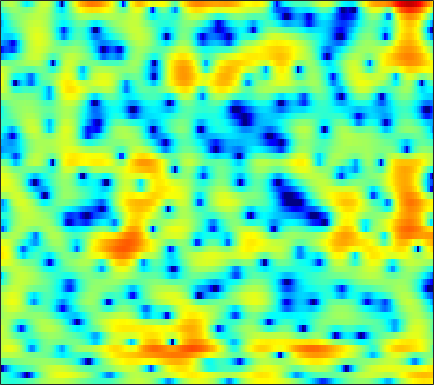

Source data for this figure (header and first rows):
-2.8323, -3.0724, -3.3445, -3.5603, -3.679, -3.7522, -3.7422, -3.6922, -3.5671, -3.3716, -3.0916, -2.8332, -2.4132, -1.9273, -1.5338, -0.97866, -0.41472, -0.003456, 0.52022, 1.01, 1.4489, 1.7387, 2.0744, 2.3069
-2.571, -3.036, -3.62, -4.193, -4.641, -5.318, -6.152, -6.95, -8.335, -10.31, -13.32, -16.8, -21.68, -16.17, -11.97, -8.042, -5.223, -3.552, -1.735, -0.2655, 0.9305, 1.679, 2.506, 3.161
-31.76, -17.77, -11.91, -8.82, -7.269, -5.81, -4.806, -4.256, -3.715, -3.321, -3.001, -2.769, -2.429, -2.017, -1.646, -1.069, -0.4389, 0.03782, 0.6644, 1.251, 1.778, 2.125, 2.508, 2.797
-1.578, -1.637, -1.567, -1.357, -1.157, -0.8714, -0.6012, -0.4177, -0.2041, -0.03635, 0.1021, 0.1902, 0.2917, 0.382, 0.453, 0.5529, 0.6551, 0.7279, 0.8026, 0.8504, 0.8652, 0.8481, 0.7821, 0.67
1.979, 2.04, 2.125, 2.186, 2.201, 2.159, 2.042, 1.901, 1.643, 1.311, 0.9323, 0.6425, 0.2652, -0.06177, -0.2482, -0.4109, -0.4669, -0.4598, -0.4558, -0.5044, -0.6656, -0.8962, -1.363, -2.048
2.365, 3.117, 3.783, 4.137, 4.214, 4.087, 3.713, 3.26, 2.406, 1.213, -0.38, -1.899, -4.555, -7.937, -10.11, -9.428, -6.428, -4.481, -2.6, -1.379, -0.6987, -0.5141, -0.6729, -1.3
2.364, 2.634, 2.825, 2.822, 2.694, 2.366, 1.857, 1.369, 0.578, -0.3901, -1.496, -2.385, -3.59, -4.581, -4.978, -4.796, -3.981, -3.174, -2.101, -1.226, -0.5704, -0.2392, 0.00513, 0.04831
2.674, 2.416, 1.973, 1.403, 0.8955, 0.127, -0.7161, -1.356, -2.133, -2.73, -3.068, -3.12, -2.97, -2.626, -2.292, -1.773, -1.212, -0.7902, -0.2516, 0.224, 0.6051, 0.8115, 0.9847, 1.038
2.851, 2.503, 1.843, 0.9146, -0.003773, -1.604, -3.8, -6.019, -10.06, -14.91, -12.97, -9.464, -6.028, -3.649, -2.307, -0.9218, 0.1225, 0.738, 1.365, 1.809, 2.094, 2.212, 2.245, 2.142
1.864, 1.884, 1.696, 1.246, 0.7285, -0.1859, -1.331, -2.269, -3.422, -4.139, -4.032, -3.473, -2.409, -1.324, -0.5892, 0.237, 0.8841, 1.256, 1.6, 1.79, 1.818, 1.744, 1.53, 1.181
0.8016, 1.253, 1.645, 1.821, 1.83, 1.716, 1.496, 1.282, 0.9992, 0.7526, 0.5584, 0.4644, 0.4206, 0.439, 0.4769, 0.5275, 0.5598, 0.5625, 0.5033, 0.3498, 0.07228, -0.2269, -0.7725, -1.471
0.8776, 1.643, 2.414, 2.944, 3.19, 3.33, 3.272, 3.104, 2.746, 2.26, 1.668, 1.163, 0.4562, -0.217, -0.644, -1.044, -1.238, -1.279, -1.282, -1.329, -1.541, -1.857, -2.567, -3.657
1.666, 2.555, 3.456, 4.064, 4.345, 4.479, 4.356, 4.09, 3.472, 2.542, 1.242, -0.02781, -2.247, -5.19, -7.816, -10.27, -8.802, -6.772, -4.619, -3.271, -2.569, -2.408, -2.619, -3.297
1.881, 2.442, 3.083, 3.558, 3.792, 3.93, 3.851, 3.647, 3.13, 2.305, 1.158, 0.06051, -1.745, -3.865, -5.417, -6.605, -6.176, -5.227, -3.913, -2.936, -2.363, -2.188, -2.232, -2.573
0.2056, 0.6468, 1.269, 1.844, 2.208, 2.583, 2.787, 2.82, 2.716, 2.432, 1.979, 1.567, 0.958, 0.3406, -0.07841, -0.5148, -0.7913, -0.9086, -1.002, -1.09, -1.243, -1.44, -1.823, -2.361
-4.503, -3.244, -1.638, -0.2767, 0.5593, 1.425, 2.034, 2.332, 2.563, 2.633, 2.561, 2.426, 2.173, 1.865, 1.609, 1.251, 0.8905, 0.6203, 0.2457, -0.147, -0.5694, -0.9107, -1.433, -2.038
-7.908, -5.147, -2.549, -0.7374, 0.2734, 1.257, 1.929, 2.274, 2.547, 2.646, 2.623, 2.529, 2.316, 2.025, 1.763, 1.354, 0.8861, 0.5047, -0.03141, -0.5832, -1.13, -1.511, -1.973, -2.372
0.04774, 0.4468, 1.041, 1.6, 1.93, 2.231, 2.384, 2.428, 2.377, 2.233, 2.03, 1.844, 1.555, 1.2, 0.8809, 0.3639, -0.2754, -0.8485, -1.728, -2.721, -3.744, -4.432, -5.029, -5.133
4.234, 4.131, 3.966, 3.715, 3.442, 2.978, 2.382, 1.868, 1.171, 0.5433, 0.04106, -0.2147, -0.4327, -0.5998, -0.7677, -1.103, -1.675, -2.327, -3.582, -5.454, -8.307, -11.56, -18.15, -15.95
5.968, 5.739, 5.257, 4.524, 3.809, 2.578, 0.9579, -0.5812, -2.97, -5.468, -6.992, -6.77, -5.453, -4.119, -3.379, -2.781, -2.587, -2.684, -3.148, -3.938, -5.006, -5.858, -6.549, -6.167
5.555, 5.366, 4.866, 4.088, 3.293, 1.85, -0.03309, -1.91, -5.227, -9.447, -12.48, -11.26, -8.523, -6.619, -5.665, -4.813, -4.166, -3.718, -3.143, -2.635, -2.148, -1.815, -1.386, -0.9271
4.057, 3.914, 3.628, 3.213, 2.77, 2.006, 1.074, 0.2374, -1.034, -2.267, -3.447, -4.28, -5.344, -6.661, -7.879, -9.415, -9.584, -8.305, -5.897, -3.732, -2.058, -1.073, -0.06777, 0.6442
0.8558, 0.6693, 0.7796, 1.109, 1.387, 1.689, 1.719, 1.645, 1.32, 0.7275, -0.07946, -0.8912, -2.344, -4.384, -6.432, -9.742, -10.97, -8.756, -5.267, -2.633, -0.7714, 0.2272, 1.154, 1.698
-10.96, -12.58, -8.024, -4.192, -2.188, -0.3507, 0.8511, 1.418, 1.873, 1.989, 1.85, 1.611, 1.124, 0.5679, 0.1439, -0.2763, -0.3843, -0.2349, 0.202, 0.7465, 1.243, 1.52, 1.683, 1.6
-6.744, -7.127, -6.045, -4.257, -2.862, -1.326, -0.03783, 0.7031, 1.424, 1.932, 2.197, 2.28, 2.273, 2.184, 2.075, 1.927, 1.8, 1.715, 1.625, 1.531, 1.37, 1.192, 0.8275, 0.261
-3.75, -3.884, -3.631, -2.855, -2.103, -1.036, -0.0275, 0.6534, 1.393, 1.953, 2.318, 2.473, 2.551, 2.48, 2.374, 2.164, 1.899, 1.681, 1.367, 1.036, 0.6662, 0.359, -0.1072, -0.69
-7.423, -7.904, -6.527, -4.248, -2.672, -0.8661, 0.5356, 1.333, 2.156, 2.66, 2.943, 3.012, 2.926, 2.669, 2.379, 1.884, 1.3, 0.8408, 0.2344, -0.3012, -0.6871, -0.8891, -1.068, -1.197
-8.703, -9.809, -6.683, -3.141, -1.201, 0.6991, 2.016, 2.709, 3.287, 3.553, 3.524, 3.339, 2.881, 2.226, 1.578, 0.5335, -0.7207, -1.801, -3.334, -4.743, -5.461, -5.286, -4.321, -3.091
1.205, 1.086, 1.278, 1.764, 2.187, 2.72, 3.052, 3.187, 3.13, 2.858, 2.315, 1.754, 0.7994, -0.3598, -1.359, -2.861, -4.651, -6.321, -9.364, -14.62, -28.85, -18.04, -10.32, -6.301
3.821, 3.728, 3.654, 3.546, 3.466, 3.3, 3.001, 2.665, 2.044, 1.164, 0.01426, -1.041, -2.689, -4.608, -6.045, -7.726, -8.83, -9.279, -9.58, -9.605, -9.143, -8.308, -6.731, -4.945
4.522, 4.408, 4.184, 3.903, 3.635, 3.176, 2.626, 2.092, 1.225, 0.06777, -1.423, -2.862, -5.375, -8.943, -12.94, -23.03, -19.99, -14.4, -10.53, -8.193, -6.533, -5.497, -4.229, -3.065
4.132, 3.946, 3.602, 3.211, 2.86, 2.339, 1.768, 1.311, 0.6155, -0.176, -1.162, -2.057, -3.483, -5.154, -6.414, -7.668, -7.81, -7.245, -6.122, -5.057, -4.159, -3.597, -2.909, -2.227
2.808, 2.518, 2.045, 1.43, 0.9231, 0.2581, -0.3317, -0.6096, -0.7718, -0.7026, -0.5978, -0.5328, -0.541, -0.6329, -0.7469, -0.9167, -1.046, -1.121, -1.271, -1.544, -2.024, -2.524, -3.284, -3.776
-0.4502, -0.6229, -1.079, -2.055, -3.15, -5.119, -7.457, -8.28, -6.752, -4.112, -1.828, -0.5167, 0.77, 1.665, 2.108, 2.462, 2.537, 2.416, 1.972, 1.145, -0.256, -1.861, -5.367, -12.91
-7.622, -6.678, -6.3, -6.666, -7.582, -9.513, -12.37, -13.44, -10.87, -7.055, -4.058, -2.345, -0.5755, 0.6981, 1.396, 2.036, 2.369, 2.425, 2.262, 1.824, 1.122, 0.4653, -0.4378, -1.079
-10.26, -9.409, -8.8, -8.569, -8.515, -8.558, -8.273, -7.844, -6.835, -5.471, -3.948, -2.836, -1.509, -0.3982, 0.2756, 0.95, 1.398, 1.597, 1.706, 1.668, 1.552, 1.448, 1.348, 1.368
-8.314, -8.576, -8.937, -9.416, -9.628, -9.611, -8.964, -8.134, -6.669, -5.087, -3.553, -2.493, -1.25, -0.2386, 0.3706, 0.9749, 1.361, 1.527, 1.61, 1.593, 1.534, 1.501, 1.515, 1.647
-6.138, -7.017, -8.664, -11.13, -13.94, -17.98, -15.48, -11.46, -7.484, -4.577, -2.426, -1.155, 0.1722, 1.127, 1.622, 2.02, 2.133, 2.045, 1.73, 1.251, 0.7033, 0.3584, 0.1447, 0.3158
-3.611, -4.208, -5.357, -6.875, -8.126, -9.106, -8.126, -6.353, -3.803, -1.633, 0.1024, 1.127, 2.146, 2.817, 3.087, 3.147, 2.845, 2.358, 1.315, -0.2792, -2.557, -4.742, -7.373, -6.522
-3.166, -3.04, -2.956, -2.898, -2.788, -2.475, -1.925, -1.328, -0.4148, 0.5168, 1.361, 1.887, 2.409, 2.703, 2.76, 2.587, 2.104, 1.51, 0.362, -1.302, -3.585, -5.703, -8.156, -7.389
-4.388, -3.666, -2.839, -2.159, -1.696, -1.142, -0.5883, -0.1739, 0.3343, 0.8122, 1.222, 1.46, 1.68, 1.747, 1.699, 1.488, 1.104, 0.7109, 0.06582, -0.6675, -1.387, -1.821, -2.101, -1.95
-4.858, -3.749, -2.594, -1.7, -1.179, -0.5862, -0.1044, 0.1852, 0.5287, 0.7991, 0.9988, 1.101, 1.156, 1.115, 1.01, 0.7873, 0.4712, 0.1873, -0.2344, -0.64, -0.9714, -1.131, -1.175, -0.9883
-2.761, -1.925, -1.103, -0.5056, -0.1881, 0.1366, 0.3533, 0.4797, 0.6326, 0.743, 0.8085, 0.8275, 0.785, 0.6783, 0.5378, 0.2602, -0.1169, -0.4704, -1.021, -1.621, -2.171, -2.456, -2.538, -2.175
0.9215, 1.062, 1.087, 0.9177, 0.7415, 0.4159, 0.1444, 0.03103, -0.06014, -0.04762, -0.004337, 0.005657, -0.01127, -0.1016, -0.2054, -0.4458, -0.8457, -1.301, -2.18, -3.524, -5.468, -7.269, -9.068, -7.71
3.735, 3.202, 2.23, 0.9021, -0.3063, -2.058, -3.483, -4.012, -3.899, -3.355, -2.901, -2.745, -2.716, -2.782, -2.773, -2.611, -2.436, -2.422, -2.76, -3.697, -5.428, -7.309, -9.529, -7.664
4.593, 3.672, 2.002, -0.3215, -2.726, -7.567, -17.75, -23.55, -11.34, -7.872, -6.825, -7.037, -8.564, -10.96, -11.75, -9.356, -6.313, -4.632, -3.187, -2.388, -1.978, -1.766, -1.318, -0.5537
4.498, 3.674, 2.348, 0.748, -0.6292, -2.505, -4.091, -4.798, -5.056, -5.034, -5.43, -6.203, -8.043, -10.37, -11.06, -8.812, -5.857, -4.142, -2.522, -1.526, -0.9517, -0.6748, -0.3596, 0.04514
3.428, 2.866, 2.123, 1.402, 0.8512, 0.2422, -0.2875, -0.6013, -0.865, -1.088, -1.3, -1.492, -1.732, -1.835, -1.772, -1.463, -0.9945, -0.669, -0.4273, -0.5074, -0.9721, -1.566, -2.648, -3.643
-0.2287, -0.5157, -0.6948, -0.6974, -0.6713, -0.5396, -0.3436, -0.1429, 0.1768, 0.5296, 0.904, 1.162, 1.472, 1.715, 1.868, 2.006, 2.017, 1.902, 1.5, 0.7112, -0.6044, -2.103, -5.223, -11.12
-9.695, -8.74, -7.371, -6.394, -5.745, -5.082, -4.219, -3.399, -2.232, -1.027, 0.09713, 0.8541, 1.687, 2.333, 2.689, 2.991, 3.074, 2.979, 2.636, 2.024, 1.14, 0.3029, -0.8933, -1.936
-16.4, -14.17, -12.52, -12.32, -12.88, -13.78, -12.77, -10.43, -7.003, -4.136, -1.901, -0.5637, 0.8482, 1.921, 2.513, 3.048, 3.328, 3.38, 3.261, 2.95, 2.473, 2.047, 1.444, 0.8832
-9.203, -9.809, -10.65, -11.98, -13.74, -16.59, -15.89, -12.24, -7.852, -4.565, -2.09, -0.6288, 0.925, 2.081, 2.736, 3.351, 3.707, 3.822, 3.781, 3.543, 3.131, 2.724, 2.054, 1.282
-6.581, -6.823, -7.057, -7.18, -7.15, -6.828, -6.02, -5.091, -3.555, -1.952, -0.4563, 0.5497, 1.698, 2.593, 3.114, 3.619, 3.902, 3.974, 3.887, 3.588, 3.083, 2.559, 1.658, 0.4957
-6.892, -6.318, -5.575, -4.864, -4.285, -3.524, -2.69, -2.033, -1.102, -0.1648, 0.739, 1.36, 2.085, 2.69, 3.045, 3.381, 3.55, 3.558, 3.409, 3.066, 2.507, 1.939, 0.9698, -0.2916
-8.539, -6.954, -5.293, -3.982, -3.181, -2.222, -1.387, -0.8137, -0.1309, 0.5001, 1.079, 1.471, 1.931, 2.332, 2.578, 2.807, 2.92, 2.915, 2.771, 2.46, 1.963, 1.466, 0.636, -0.3769
-6.823, -5.446, -3.894, -2.653, -1.916, -1.097, -0.4758, -0.09848, 0.2983, 0.6155, 0.8806, 1.08, 1.367, 1.653, 1.869, 2.135, 2.33, 2.41, 2.389, 2.192, 1.812, 1.393, 0.6585, -0.2384
-3.174, -2.275, -1.217, -0.3747, 0.1377, 0.5403, 0.7158, 0.6936, 0.5347, 0.2544, -0.02825, -0.1575, -0.112, 0.1943, 0.5675, 1.179, 1.772, 2.132, 2.451, 2.52, 2.31, 1.956, 1.195, 0.09519
-0.6215, 0.3398, 1.312, 1.951, 2.189, 2.171, 1.773, 1.194, 0.03454, -1.55, -3.438, -4.821, -5.704, -4.637, -3.155, -1.157, 0.5354, 1.534, 2.501, 3.064, 3.19, 2.999, 2.344, 1.148
